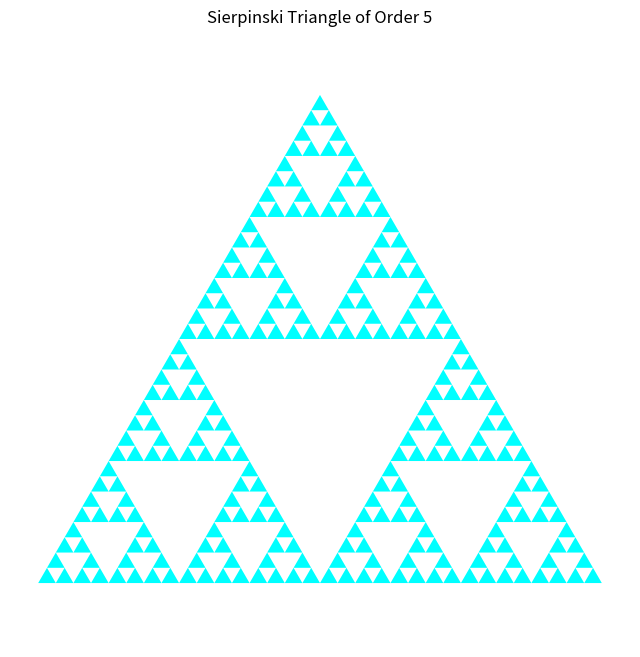

Write Python code to recreate this figure.
import matplotlib.pyplot as plt
import numpy as np

def sierpinski_triangle(order, vertices, color='b'):
    if order == 0:
        triangle = np.array(vertices)
        plt.fill(triangle[:, 0], triangle[:, 1], color)
    else:
        midpoints = [
            (vertices[0] + vertices[1]) / 2,
            (vertices[1] + vertices[2]) / 2,
            (vertices[2] + vertices[0]) / 2
        ]
        sierpinski_triangle(order - 1, [vertices[0], midpoints[0], midpoints[2]], color)
        sierpinski_triangle(order - 1, [midpoints[0], vertices[1], midpoints[1]], color)
        sierpinski_triangle(order - 1, [midpoints[2], midpoints[1], vertices[2]], color)

def plot_sierpinski(order, vertices, color='b', save_path=None):
    plt.figure(figsize=(8, 8))
    sierpinski_triangle(order, vertices, color)
    plt.title(f'Sierpinski Triangle of Order {order}')
    plt.axis('equal')
    plt.axis('off')
    if save_path:
        plt.savefig(save_path)
    plt.show()

# Parameters
order = 5  # Change this for different levels of detail
vertices = np.array([[0, 0], [1, 0], [0.5, np.sqrt(3) / 2]])

# Plot the Sierpinski triangle with custom parameters
plot_sierpinski(order, vertices, color='cyan', save_path='sierpinski_triangle.png')
import matplotlib.pyplot as plt
import numpy as np

def sierpinski_triangle(order, vertices, color='b'):
    if order == 0:
        triangle = np.array(vertices)
        plt.fill(triangle[:, 0], triangle[:, 1], color)
    else:
        midpoints = [
            (vertices[0] + vertices[1]) / 2,
            (vertices[1] + vertices[2]) / 2,
            (vertices[2] + vertices[0]) / 2
        ]
        sierpinski_triangle(order - 1, [vertices[0], midpoints[0], midpoints[2]], color)
        sierpinski_triangle(order - 1, [midpoints[0], vertices[1], midpoints[1]], color)
        sierpinski_triangle(order - 1, [midpoints[2], midpoints[1], vertices[2]], color)

